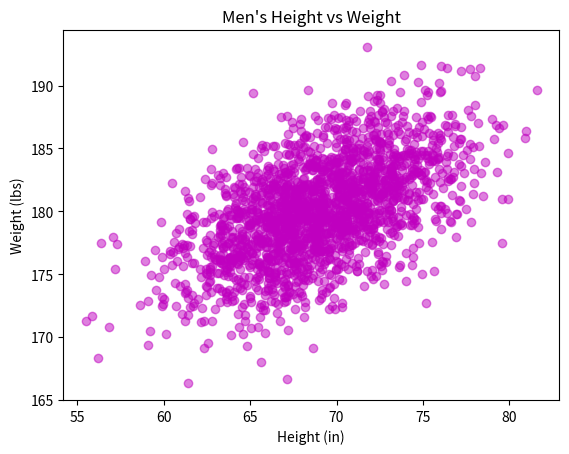

Write the Python code that produced this figure.
#!/usr/bin/env python3
import numpy as np
import matplotlib.pyplot as plt

mean = [69, 0]
cov = [[15, 8], [8, 15]]
np.random.seed(5)
x, y = np.random.multivariate_normal(mean, cov, 2000).T
y += 180

plt.scatter(x, y, c='m', alpha=0.5, marker='o')

plt.xlabel("Height (in)")
plt.ylabel("Weight (lbs)")
plt.title("Men's Height vs Weight")

plt.show();
